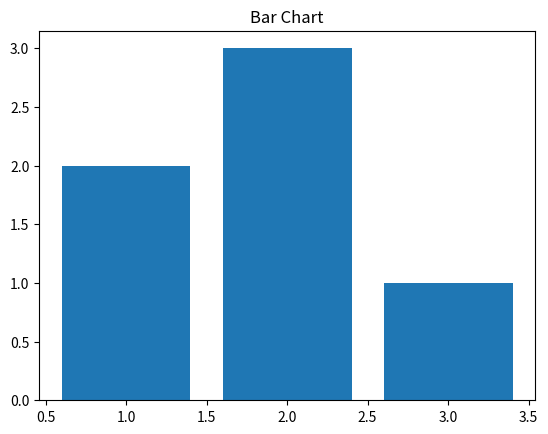

Write the Python code that produced this figure.
import matplotlib as mpl
import matplotlib.pylab as plt
import numpy as np

# 바 차트

x = [1,2,3]
y = [2,3,1]

plt.title('Bar Chart')
plt.bar(x,y)
plt.show()